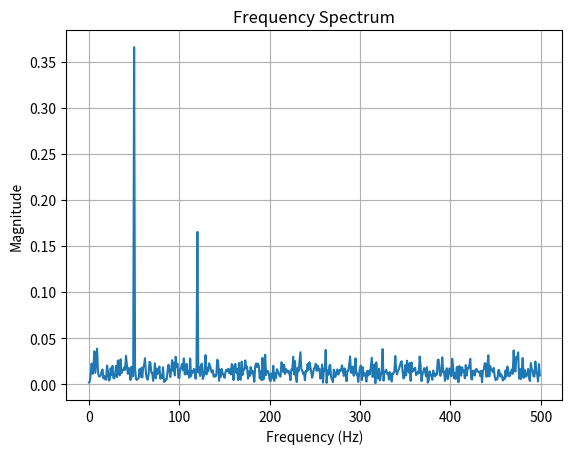

Source code (Python):
import numpy as np
import matplotlib.pyplot as plt

#Generate random array
fs = 1000  # Sampling frequency
t = np.arange(0, 1.0, 1.0/fs)
f1 = 50  # Frequency of the first sine wave
f2 = 120  # Frequency of the second sine wave
signal = 0.7 * np.sin(2 * np.pi * f1 * t) + 0.3 * np.sin(2 * np.pi * f2 * t) + 0.5 * np.random.normal(size=t.shape)  # Add some noise

#Compute FFT
n = len(signal)
fft_values = np.fft.fft(signal)
fft_freq = np.fft.fftfreq(n, 1/fs) 

#Compute magnitude spectrum
magnitude = np.abs(fft_values) / n  

#Plot frequency spectrum
#plt.figure(figsize=(10, 6))
plt.plot(fft_freq[:n//2], magnitude[:n//2])  # Plot only the positive frequencies
plt.title('Frequency Spectrum')
plt.xlabel('Frequency (Hz)')
plt.ylabel('Magnitude')
plt.grid()
plt.show()